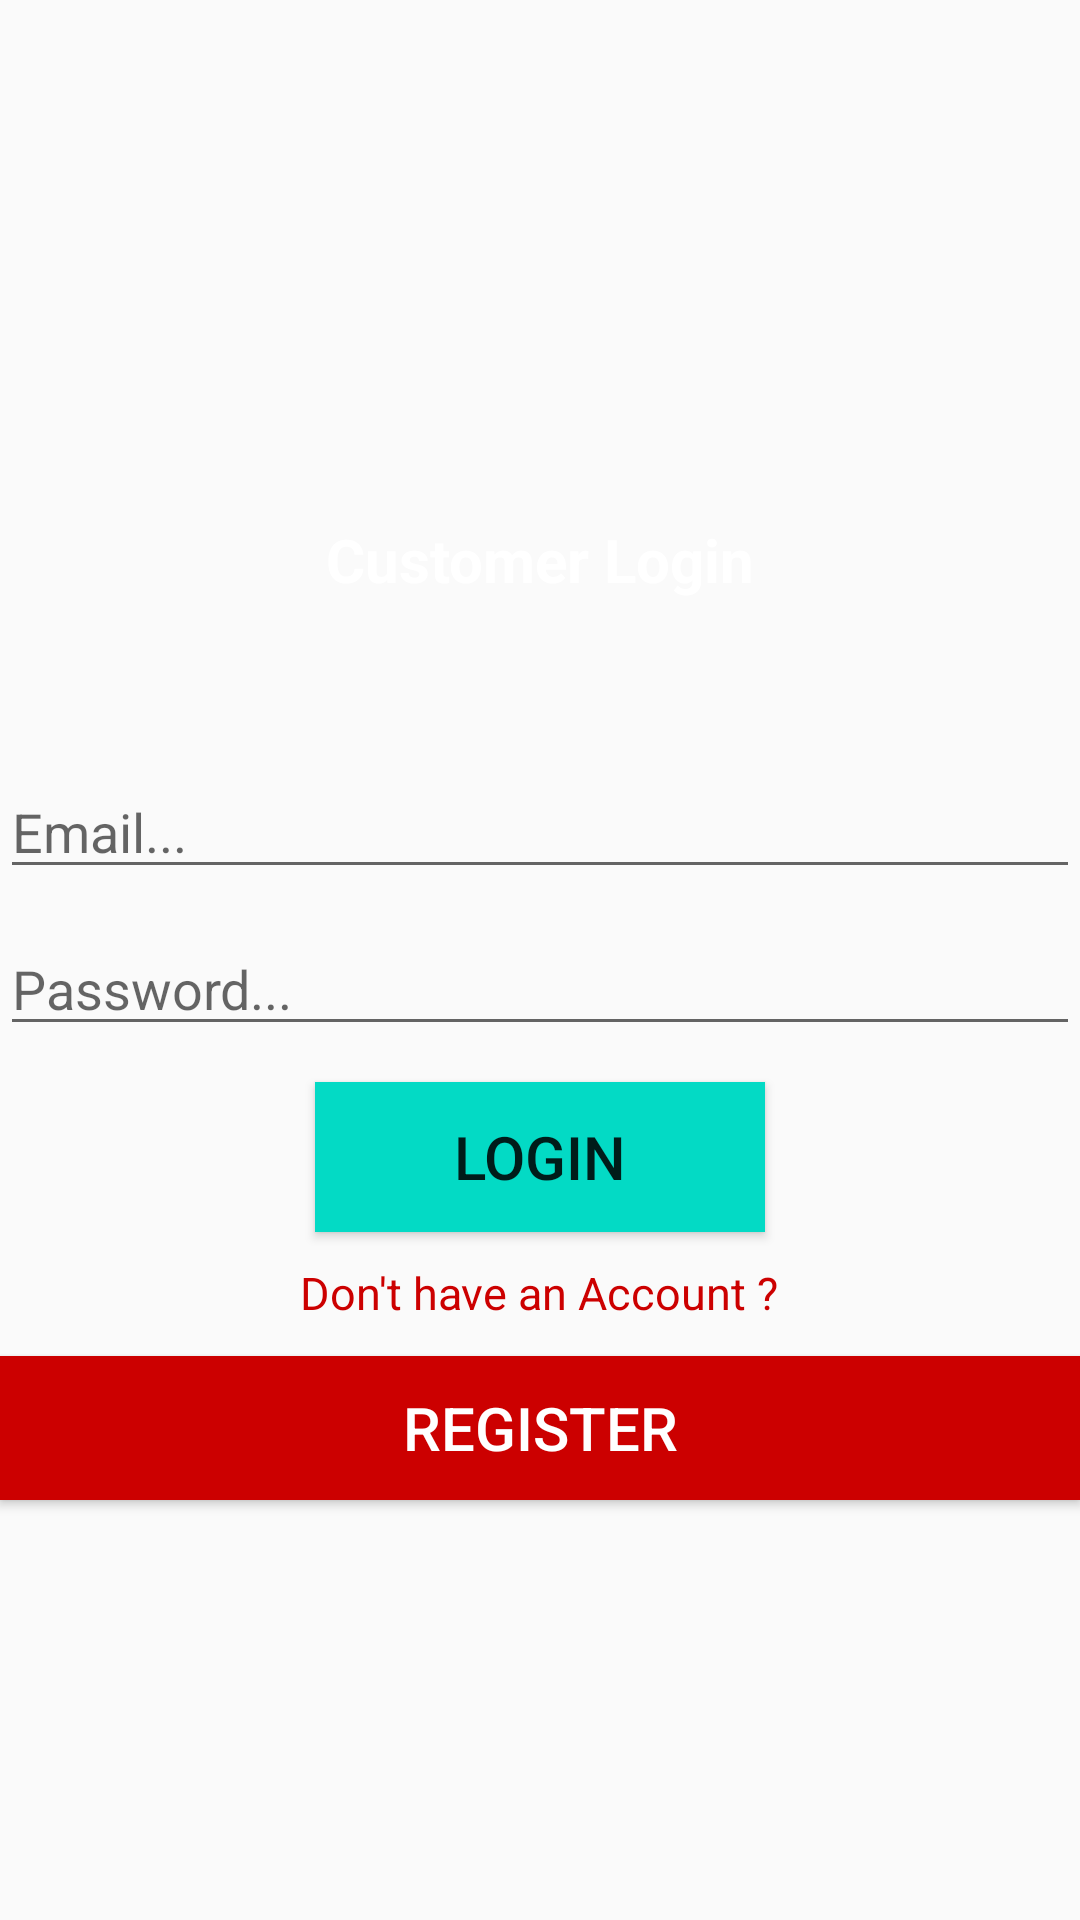

The Android layout XML behind this screen, and the referenced resources:
<!-- AndroidManifest.xml: activity theme Nobars -->
<!-- res/layout/activity_customer_login_register.xml -->
<?xml version="1.0" encoding="utf-8"?>
<RelativeLayout xmlns:android="http://schemas.android.com/apk/res/android"
    xmlns:app="http://schemas.android.com/apk/res-auto"
    xmlns:tools="http://schemas.android.com/tools"
    android:layout_width="match_parent"
    android:layout_height="match_parent"
    tools:context="com.example.pda.CustomerLoginRegisterActivity">

    <TextView
        android:id="@+id/customer_status"
        android:layout_width="match_parent"
        android:layout_height="wrap_content"
        android:layout_alignParentTop="true"
        android:layout_centerHorizontal="true"
        android:layout_marginTop="173dp"
        android:text="@string/customer_login"
        android:textAlignment="center"
        android:textColor="@android:color/background_light"
        android:textSize="20sp"
        android:textStyle="bold"
        android:gravity="center_horizontal" />

    <EditText
        android:id="@+id/customer_email"
        android:layout_width="match_parent"
        android:layout_height="wrap_content"
        android:layout_alignParentStart="true"
        android:layout_below="@+id/customer_status"
        android:layout_marginTop="55dp"
        android:ems="10"
        android:hint="Email..."
        android:inputType="textEmailAddress"
        android:layout_alignParentLeft="true" />

    <EditText
        android:id="@+id/customer_password"
        android:layout_width="match_parent"
        android:layout_height="wrap_content"
        android:layout_marginTop="11dp"
        android:ems="10"
        android:hint="Password..."
        android:inputType="textPassword"
        android:layout_below="@+id/customer_email"
        android:layout_alignParentStart="true"
        android:layout_alignParentLeft="true" />

    <Button
        android:id="@+id/customer_login_btn"
        android:layout_width="150dp"
        android:layout_height="50dp"
        android:layout_below="@+id/customer_password"
        android:layout_centerHorizontal="true"
        android:layout_marginTop="12dp"
        android:background="@color/colorAccent"
        android:text="Login"
        android:textSize="20sp" />

    <TextView
        android:id="@+id/customer_register_link"
        android:layout_width="wrap_content"
        android:layout_height="wrap_content"
        android:layout_below="@+id/customer_login_btn"
        android:layout_centerHorizontal="true"
        android:layout_marginTop="10dp"
        android:text="Don't have an Account ?"
        android:textColor="@android:color/holo_red_dark"
        android:textSize="15sp" />

    <Button
        android:id="@+id/customer_register_btn"
        android:layout_width="match_parent"
        android:layout_height="wrap_content"
        android:layout_alignParentStart="true"
        android:layout_below="@+id/customer_register_link"
        android:layout_marginTop="11dp"
        android:background="@android:color/holo_red_dark"
        android:text="Register"
        android:textColor="@android:color/background_light"
        android:textSize="20sp"
        android:layout_alignParentLeft="true" />
</RelativeLayout>
<!-- resources referenced by this layout -->
<resources>
  <color name="colorAccent">#03DAC5</color>
  
      Light Seafoam
  <string name="customer_login">Customer Login</string>
  <style name="Nobars" parent="Theme.AppCompat.Light.NoActionBar">
          <item name="colorPrimary">@color/colorPrimary</item>
          <item name="colorPrimaryDark">@color/colorPrimaryDark</item>
          <item name="colorAccent">@color/colorAccent</item>
      </style>
  <color name="colorPrimary">#a0febf</color>
  <color name="colorPrimaryDark">#8ee2b8</color>
</resources>
